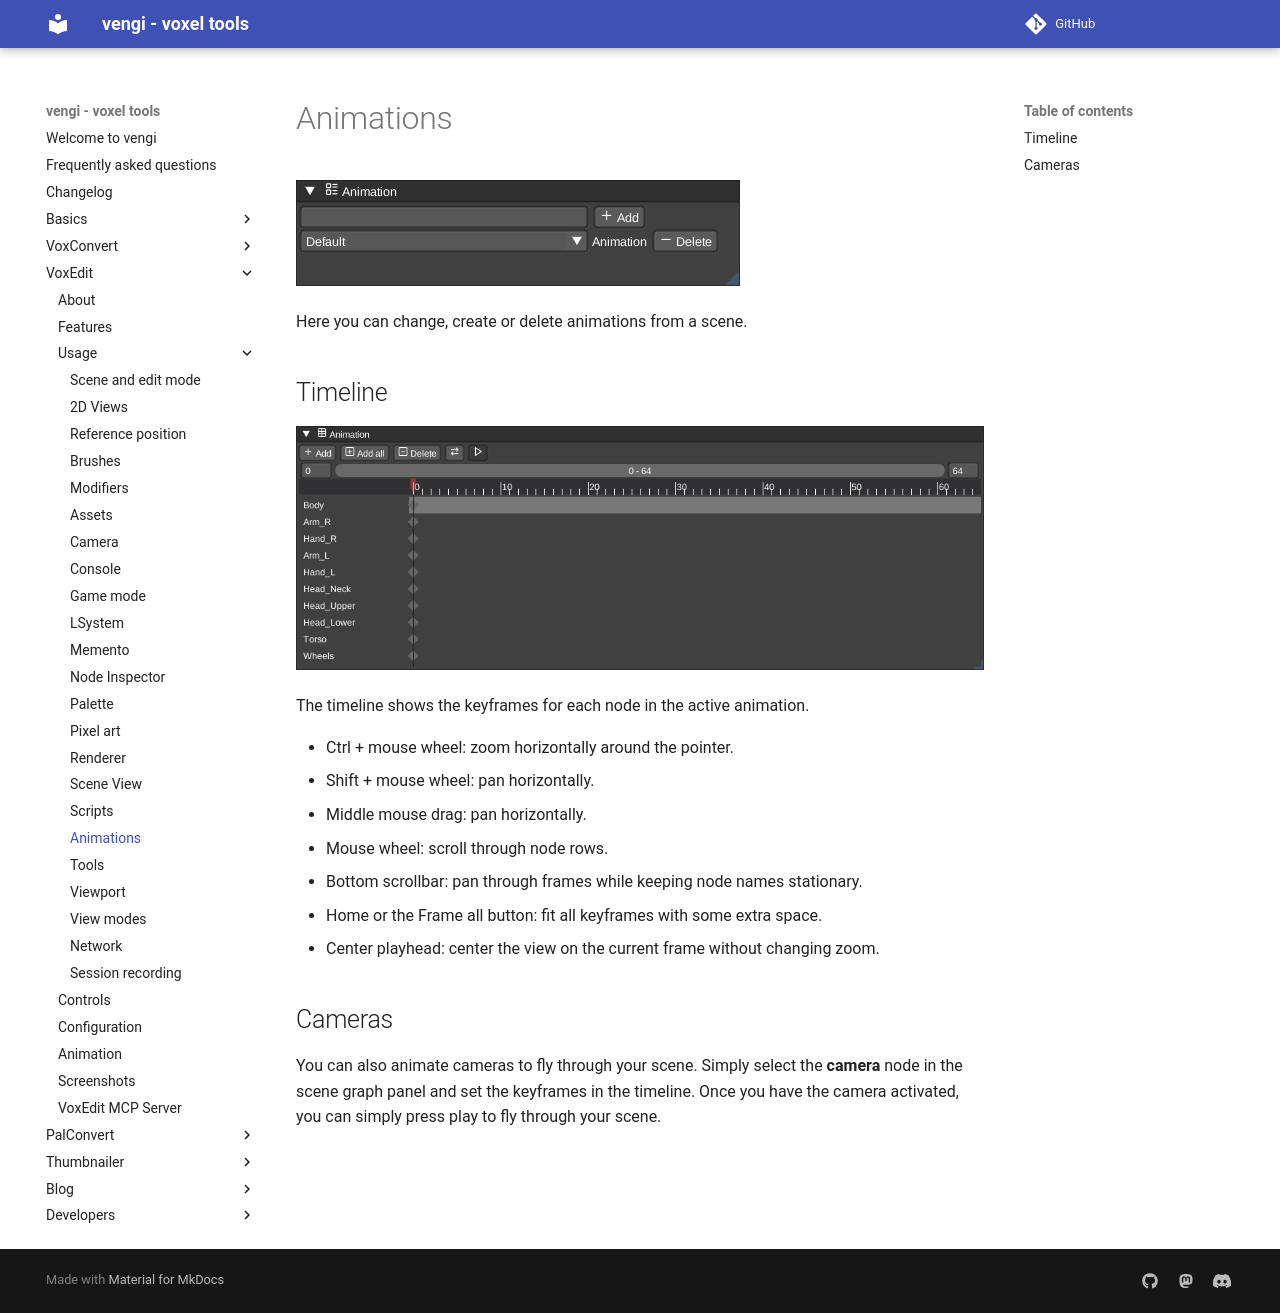

repository: vengi-voxel/vengi · page: voxedit/usage/Animations/index.html · generator: mkdocs

# Animations

![voxedit-animation](../../img/voxedit-animation.png)

Here you can change, create or delete animations from a scene.

## Timeline

![voxedit-timeline](../../img/voxedit-timeline.png)

The timeline shows the keyframes for each node in the active animation.

- Ctrl + mouse wheel: zoom horizontally around the pointer.
- Shift + mouse wheel: pan horizontally.
- Middle mouse drag: pan horizontally.
- Mouse wheel: scroll through node rows.
- Bottom scrollbar: pan through frames while keeping node names stationary.
- Home or the Frame all button: fit all keyframes with some extra space.
- Center playhead: center the view on the current frame without changing zoom.

## Cameras

You can also animate cameras to fly through your scene. Simply select the __camera__ node in the scene graph panel and set the keyframes in the timeline. Once you have the camera activated, you can simply press play to fly through your scene.
